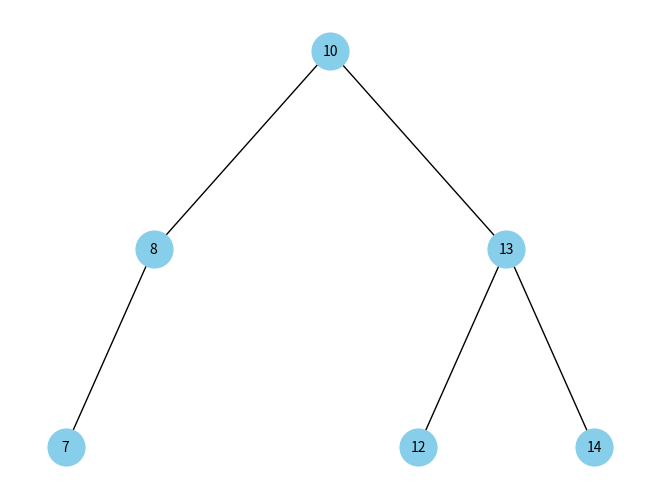

Reproduce this figure in Python.
from typing import Any, List, Optional, Tuple
from collections import deque
import matplotlib.pyplot as plt
import networkx as nx
# Creacion de la clase nodo


class Queue:

    def __init__(self) -> None:
        self.queue: List[Any] = []

    def add(self, elem: Any) -> None:
        self.queue.append(elem)

    def remove(self) -> Any:
        return self.queue.pop(0)

    def is_empty(self) -> bool:
        return len(self.queue) == 0


class Stack:

    def __init__(self) -> None:
        self.stack: List[Any] = []

    def add(self, elem: Any) -> None:
        self.stack.append(elem)

    def remove(self) -> Any:
        return self.stack.pop()

    def is_empty(self) -> bool:
        return len(self.stack) == 0

    def __iter__(self):
        return self

    def __next__(self):
        if self.is_empty():
            raise StopIteration
        else:
            return self.remove()


class Node:
    def __init__(self, data: any) -> None:
        self.left: Optional["Node"] = None
        self.right: Optional["Node"] = None
        self.data = data

# Creacion de la clase Tree y sus funciones


class Tree:
    def __init__(self, root: "Node" = None) -> None:
        self.root = root

    def srr(self, node) -> Node:
        aux = node.left
        node.left = aux.right
        aux.right = node
        if node.data == self.root.data:
            self.root = aux
        father = self.search_Father(node.data)
        if father.left is not None:
            if father.right.data == node.data:
                father.right = aux
        if father.right is not None:
            if father.left.data == node.data:
                father.left = aux

    def slr(self, node) -> Node:
        aux = node.right
        node.right = aux.left
        aux.left = node
        father = self.search_Father(node.data)
        if node.data == self.root.data:
            self.root = aux
        if father is not None:
            if father.left is not None:
                if father.right.data == node.data:
                    father.right = aux
            if father.right is not None:
                if father.left.data == node.data:
                    father.left = aux

    def dlrr(self, node) -> Node:
        aux = node.left.right
        node.left.right = aux.left
        aux.left = node.left
        if node.left.data == self.root.data:
            self.root = aux
        node.left = aux
        self.srr(node)

    def drlr(self, node) -> Node:
        aux = node.right.left
        node.right.left = aux.right
        aux.right = node.right
        if node.right.data == self.root.data:
            self.root = aux
        node.right = aux
        self.slr(node)

    def height(self, node):
        if node is None:
            return 0

        queue = deque()
        queue.append((node, 1))
        max_level = 0

        while queue:
            current_node, level = queue.popleft()
            max_level = max(max_level, level)
            # Agregar los nodos hijos a la cola si existen

            if current_node.left:
                queue.append((current_node.left, level + 1))
            if current_node.right:
                queue.append((current_node.right, level + 1))

        return max_level

    def balance_factor(self, node):
        if node is None:
            return 0

        left_height = self.height(node.left)
        right_height = self.height(node.right)
        return right_height - left_height

    def rebalance(self, node):
        balance = self.balance_factor(node)
        leftbalance = self.balance_factor(node.left)
        rightbalance = self.balance_factor(node.right)
        """print(f"{balance} {node.data}")
        print(f"{leftbalance} l")
        print(f"{rightbalance} r")"""
        if balance == 2 and rightbalance == 0:
            print("conflicto 2")
            return self.slr(node)

        if balance == -2 and leftbalance == 0:
            print("conflicto -2")
            return self.srr(node)

        if balance > 1 and rightbalance > 0:
            print("slr")
            return self.slr(node)

        if balance < -1 and leftbalance < 0:
            print("srr")
            return self.srr(node)

        if balance < -1 and leftbalance > 0:
            print("dlrr")
            return self.dlrr(node)

        if balance > 1 and rightbalance < 0:
            print("drlr")
            return self.drlr(node)

        return node

    def rebalance_tree(self, node):
        path = Queue()
        current = node
        while current is not None:
            path.add(current)
            current = self.search_Father(current.data)

        while not path.is_empty():
            node = path.remove()
            node = self.rebalance(node)

    def find_predecessor(self, node):
        if node.left is not None:
            return self._max_value(node.left)
        else:
            pred = None
            current = self.root
            while current is not None:
                if node.key < current.key:
                    current = current.left
                elif node.key > current.key:
                    pred = current
                    current = current.right
                else:
                    break
            return pred

    def _max_value(self, node):
        while node.right is not None:
            node = node.right
        return node

    def search_node(self, node):
        p = self.root
        s = Stack()
        while (p is not None or not s.is_empty()):
            if p is not None:
                if p.data == node:
                    return p
                else:
                    s.add(p)
                    p = p.left
            else:
                p = s.remove()
                p = p.right

    def Delete_Node(self, node) -> None:
        node = self.search_node(node)
        if node is not None:
            if node.right is not None and node.left is not None:
                predecessor = self.find_predecessor(node)
                father = self.search_Father(predecessor.data)
                if predecessor.left is None:
                    node.data = predecessor.data
                    if father.right == predecessor:
                        father.right = None
                    else:
                        father.left = None
                else:
                    node.data = predecessor.data
                    if father.right == predecessor:
                        father.right = predecessor.left
                    else:
                        father.left = predecessor.left
            elif node.right is not None or node.left is not None:
                father = self.search_Father(node.data)
                if node.left is not None:
                    if father.left == node:
                        father.left = node.left
                    else:
                        father.right = node.left
                elif node.right is not None:
                    if father.left == node:
                        father.left = node.right
                    else:
                        father.right = node.right
            else:
                father = self.search_Father(node.data)
                if father.left == node:
                    father.left = None
                else:
                    father.right = None
        self.rebalance_tree(father)

    def search_Father(self, data_s: Any) -> None:
        p, pad = self.root, None
        s, flag = Stack(), False
        while (p is not None or not s.is_empty()) and not flag:
            if p is not None:
                if p.data == data_s:
                    if pad is not None:
                        return pad
                    flag = True
                else:
                    s.add(p)
                    pad = p
                    p = p.left
            else:
                p = s.remove()
                pad = p
                p = p.right

    def _Insert_New_node(self, dato) -> None:
        dato = Node(dato)
        if self.root is None:
            self.root = dato
            return True

        p = self.search_node(dato)
        stack = Stack()
        current = self.root
        if p is None:
            while current:
                if dato.data < current.data:
                    if current.left is None:
                        current.left = dato
                        self.rebalance_tree(dato)
                        return True
                    else:
                        current = current.left
                elif dato.data > current.data:
                    if current.right is None:
                        current.right = dato
                        self.rebalance_tree(dato)
                        return True
                    else:
                        current = current.right

        return False

    def _Search_Nodes(self) -> None:
        pass

    def _Levels_Tree(self) -> None:
        pass

    def _Node_Level(self, node):
        node = self.search_node(node)
        return self.height(self.root) - self.height(node)

    def _Search_Grandpa(self) -> None:
        pass

    def _search_Uncle(self) -> None:
        pass

    def levels_nr(self) -> None:
        p, q = self.root, Queue()
        q.add(p)
        while not q.is_empty():
            p = q.remove()
            print(p.data, end=' ')
            if p.left is not None:
                q.add(p.left)
            if p.right is not None:
                q.add(p.right)


def generate_sample_abb():
    T = Tree(Node('A'))
    T.root.left = Node('B')
    T.root.right = Node('C')
    T.root.left.left = Node('D')
    T.root.left.right = Node('E')
    T.root.right.right = Node('F')
    T.root.left.left.left = Node('G')
    T.root.left.left.right = Node('H')
    T.root.right.right.left = Node('I')
    T.root.right.right.right = Node('J')
    T.root.right.left = Node('K')

    return T


def draw_binary_tree(root, filename):
    G = nx.Graph()

    def add_edges(node, pos=None, level=0, max_level=None):
        if max_level is not None and level > max_level:
            return
        if pos is None:
            pos = (0, 0)
        G.add_node(node.data, pos=pos)
        if node.left:
            new_pos = (pos[0] - 1 / 2 ** level, pos[1] - 1)
            G.add_edge(node.data, node.left.data)
            add_edges(node.left, pos=new_pos,
                      level=level + 1, max_level=max_level)
        if node.right:
            new_pos = (pos[0] + 1 / 2 ** level, pos[1] - 1)
            G.add_edge(node.data, node.right.data)
            add_edges(node.right, pos=new_pos,
                      level=level + 1, max_level=max_level)

    add_edges(root)

    pos = nx.get_node_attributes(G, 'pos')
    nx.draw(G, pos, with_labels=True, node_size=700,
            node_color="skyblue", font_size=10)
    plt.savefig(filename)  # Guarda el árbol como imagen
    plt.close()  # Cierra la figura para liberar memoria


"""T = generate_sample_abb()
T.levels_nr()
T.Delete_Node("G")
print("\n")
T.levels_nr()
T.Delete_Node("E")
T.levels_nr()"""

T = Tree()
T._Insert_New_node(10)
T._Insert_New_node(8)
T._Insert_New_node(12)
T._Insert_New_node(9)
T._Insert_New_node(11)
T._Insert_New_node(7)
T._Insert_New_node(13)
T._Insert_New_node(15)
T._Insert_New_node(14)
T.Delete_Node(15)
T.levels_nr()
print("\n")
T.Delete_Node(11)
T.Delete_Node(9)
T.levels_nr()

draw_binary_tree(T.root, "binary_tree.png")
